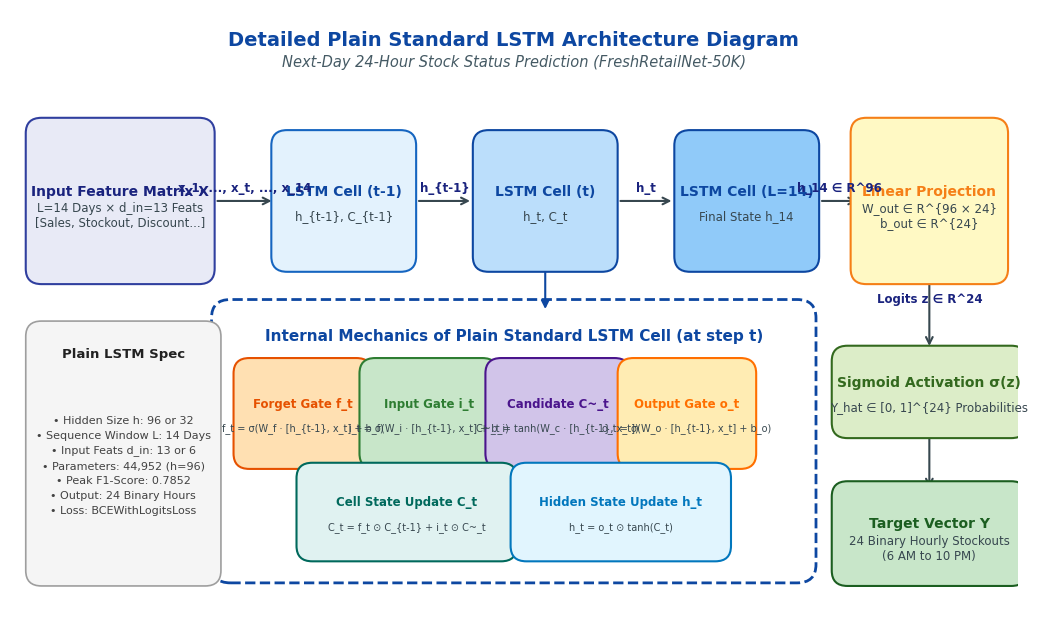

This chart was generated by the following Python code: (Note: this script raises an exception after producing the figure.)
import os
import matplotlib.pyplot as plt
import matplotlib.patches as patches

# Set clean styling parameters
plt.rcParams.update({
    'font.sans-serif': 'DejaVu Sans',
    'font.family': 'sans-serif',
    'savefig.dpi': 300
})

fig, ax = plt.subplots(figsize=(13, 8))
ax.set_xlim(0, 16)
ax.set_ylim(0, 10)
ax.axis("off")

# Helper function to draw rounded boxes
def draw_box(ax, x, y, w, h, title, subtitle="", bg_color="#e3f2fd", border_color="#0d47a1", title_color="#0d47a1", fontsize=10):
    rect = patches.FancyBboxPatch(
        (x, y), w, h,
        boxstyle="round,pad=0.25",
        facecolor=bg_color,
        edgecolor=border_color,
        linewidth=1.5,
        zorder=3
    )
    ax.add_patch(rect)
    
    if subtitle:
        ax.text(x + w/2, y + h/2 + 0.15, title, ha="center", va="center", fontsize=fontsize, fontweight="bold", color=title_color, zorder=4)
        ax.text(x + w/2, y + h/2 - 0.25, subtitle, ha="center", va="center", fontsize=fontsize-1.5, color="#37474f", zorder=4)
    else:
        ax.text(x + w/2, y + h/2, title, ha="center", va="center", fontsize=fontsize, fontweight="bold", color=title_color, zorder=4)

# Helper function to draw arrows
def draw_arrow(ax, x1, y1, x2, y2, label="", color="#37474f", lw=1.5, style="->"):
    ax.annotate(
        "", xy=(x2, y2), xytext=(x1, y1),
        arrowprops=dict(arrowstyle=style, color=color, lw=lw, mutation_scale=12),
        zorder=2
    )
    if label:
        mid_x, mid_y = (x1 + x2)/2, (y1 + y2)/2
        ax.text(mid_x, mid_y + 0.2, label, ha="center", va="center", fontsize=8.5, fontweight="bold", color="#1a237e", zorder=5)

# --- 1. TITLE & SUBTITLE ---
ax.text(8, 9.5, "Detailed Plain Standard LSTM Architecture Diagram", ha="center", va="center", fontsize=14, fontweight="bold", color="#0d47a1")
ax.text(8, 9.15, "Next-Day 24-Hour Stock Status Prediction (FreshRetailNet-50K)", ha="center", va="center", fontsize=10.5, style="italic", color="#455a64")

# --- 2. INPUT SEQUENCE STAGE ---
draw_box(ax, 0.5, 5.8, 2.5, 2.2, "Input Feature Matrix X", "L=14 Days × d_in=13 Feats\n[Sales, Stockout, Discount...]", bg_color="#e8eaf6", border_color="#303f9f", title_color="#1a237e")

draw_arrow(ax, 3.25, 6.9, 4.2, 6.9, "x_1, ..., x_t, ..., x_14")

# --- 3. RECURRENT LSTM UNROLLING STAGE ---
# Draw sequence steps t-1, t, 14
draw_box(ax, 4.4, 6.0, 1.8, 1.8, "LSTM Cell (t-1)", "h_{t-1}, C_{t-1}", bg_color="#e3f2fd", border_color="#1565c0", title_color="#0d47a1")
draw_arrow(ax, 6.45, 6.9, 7.35, 6.9, "h_{t-1}")

draw_box(ax, 7.6, 6.0, 1.8, 1.8, "LSTM Cell (t)", "h_t, C_t", bg_color="#bbdefb", border_color="#0d47a1", title_color="#0d47a1")
draw_arrow(ax, 9.65, 6.9, 10.55, 6.9, "h_t")

draw_box(ax, 10.8, 6.0, 1.8, 1.8, "LSTM Cell (L=14)", "Final State h_14", bg_color="#90caf9", border_color="#0d47a1", title_color="#0d47a1")

# --- 4. DETAILED LSTM CELL INTERNAL GATING DIAGRAM (EXPANDED AT BOTTOM) ---
cell_box = patches.FancyBboxPatch(
    (3.5, 1.0), 9.0, 4.0,
    boxstyle="round,pad=0.3",
    facecolor="#ffffff",
    edgecolor="#0d47a1",
    linewidth=2.0,
    linestyle="--",
    zorder=1
)
ax.add_patch(cell_box)
ax.text(8.0, 4.7, "Internal Mechanics of Plain Standard LSTM Cell (at step t)", ha="center", va="center", fontsize=11, fontweight="bold", color="#0d47a1")

# Internal Gates Inside the Expanded Box
draw_box(ax, 3.8, 2.8, 1.7, 1.3, "Forget Gate f_t", "f_t = σ(W_f · [h_{t-1}, x_t] + b_f)", bg_color="#ffe0b2", border_color="#e65100", title_color="#e65100", fontsize=8.5)
draw_box(ax, 5.8, 2.8, 1.7, 1.3, "Input Gate i_t", "i_t = σ(W_i · [h_{t-1}, x_t] + b_i)", bg_color="#c8e6c9", border_color="#2e7d32", title_color="#2e7d32", fontsize=8.5)
draw_box(ax, 7.8, 2.8, 1.8, 1.3, "Candidate C~_t", "C~_t = tanh(W_c · [h_{t-1}, x_t])", bg_color="#d1c4e9", border_color="#4a148c", title_color="#4a148c", fontsize=8.5)
draw_box(ax, 9.9, 2.8, 1.7, 1.3, "Output Gate o_t", "o_t = σ(W_o · [h_{t-1}, x_t] + b_o)", bg_color="#ffecb3", border_color="#ff6f00", title_color="#ff6f00", fontsize=8.5)

# State Updates at bottom of Cell
draw_box(ax, 4.8, 1.3, 3.0, 1.1, "Cell State Update C_t", "C_t = f_t ⊙ C_{t-1} + i_t ⊙ C~_t", bg_color="#e0f2f1", border_color="#00695c", title_color="#00695c", fontsize=8.5)
draw_box(ax, 8.2, 1.3, 3.0, 1.1, "Hidden State Update h_t", "h_t = o_t ⊙ tanh(C_t)", bg_color="#e1f5fe", border_color="#0277bd", title_color="#0277bd", fontsize=8.5)

# Connect top cell (t) to expanded mechanics box
draw_arrow(ax, 8.5, 5.9, 8.5, 5.1, style="-|>", color="#0d47a1", lw=1.5)

# --- 5. LINEAR PROJECTION HEAD & OUTPUT STAGE ---
draw_arrow(ax, 12.85, 6.9, 13.5, 6.9, "h_14 ∈ R^96")

draw_box(ax, 13.6, 5.8, 2.0, 2.2, "Linear Projection", "W_out ∈ R^{96 × 24}\nb_out ∈ R^{24}", bg_color="#fff9c4", border_color="#f57f17", title_color="#f57f17")

draw_arrow(ax, 14.6, 5.7, 14.6, 4.5, "Logits z ∈ R^24")

draw_box(ax, 13.3, 3.3, 2.6, 1.0, "Sigmoid Activation σ(z)", "Y_hat ∈ [0, 1]^{24} Probabilities", bg_color="#dcedc8", border_color="#33691e", title_color="#33691e")

draw_arrow(ax, 14.6, 3.2, 14.6, 2.2)

draw_box(ax, 13.3, 0.9, 2.6, 1.2, "Target Vector Y", "24 Binary Hourly Stockouts\n(6 AM to 10 PM)", bg_color="#c8e6c9", border_color="#1b5e20", title_color="#1b5e20")

# Highlight Summary Legend at Top Right
rect_sum = patches.FancyBboxPatch(
    (0.5, 0.9), 2.6, 3.8,
    boxstyle="round,pad=0.25",
    facecolor="#f5f5f5",
    edgecolor="#9e9e9e",
    linewidth=1.2,
    zorder=2
)
ax.add_patch(rect_sum)
ax.text(1.8, 4.4, "Plain LSTM Spec", ha="center", va="center", fontsize=9.5, fontweight="bold", color="#212121")
summary_text = (
    "• Hidden Size h: 96 or 32\n"
    "• Sequence Window L: 14 Days\n"
    "• Input Feats d_in: 13 or 6\n"
    "• Parameters: 44,952 (h=96)\n"
    "• Peak F1-Score: 0.7852\n"
    "• Output: 24 Binary Hours\n"
    "• Loss: BCEWithLogitsLoss"
)
ax.text(1.8, 2.6, summary_text, ha="center", va="center", fontsize=8, color="#424242", linespacing=1.6)

out_path = "docs/images/plain_lstm_architecture_diagram.png"
plt.savefig(out_path, dpi=300, bbox_inches="tight")
plt.close()

print(f"\nSuccessfully generated detailed plain LSTM architecture diagram at: {out_path}")
